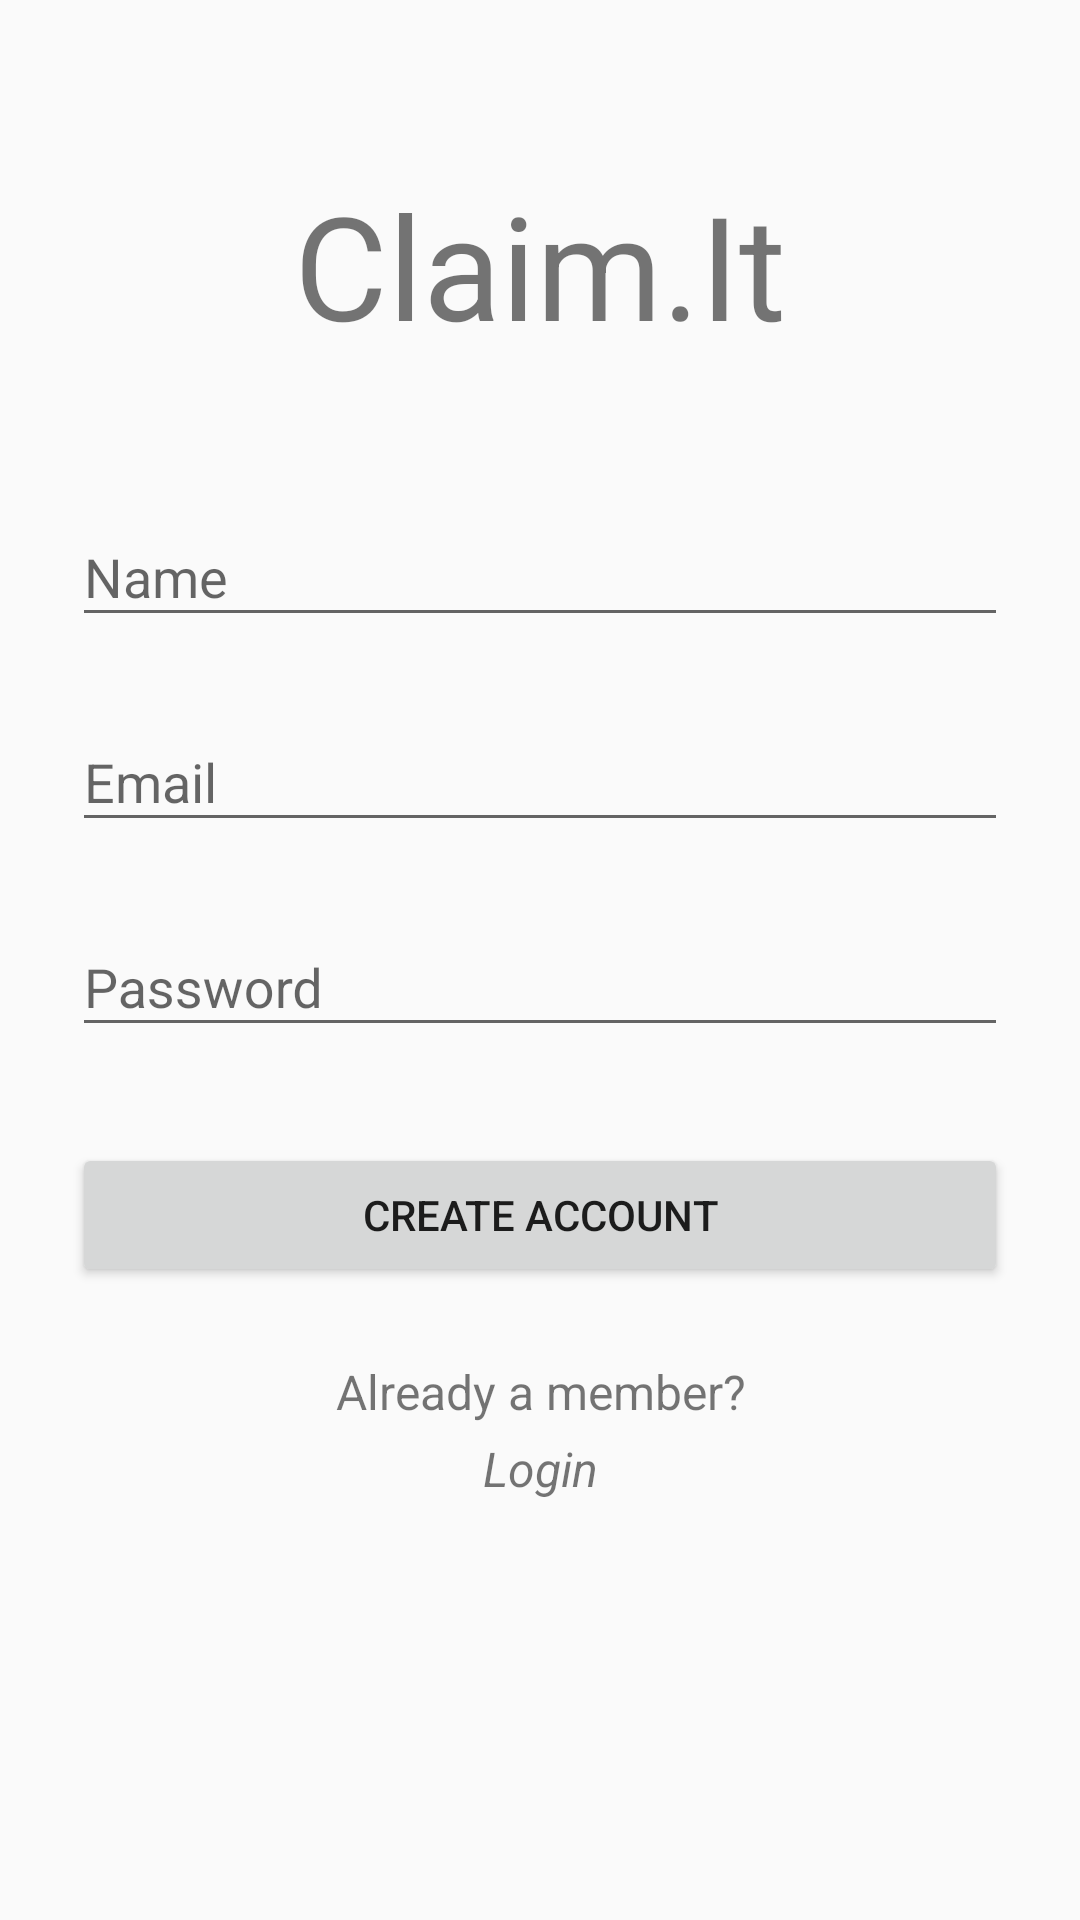

Produce the Android XML layout that renders to this screen, including the resource entries it uses.
<!-- AndroidManifest.xml: application theme AppTheme -->
<!-- res/layout/activity_signup.xml -->
<?xml version="1.0" encoding="utf-8"?>
<ScrollView xmlns:android="http://schemas.android.com/apk/res/android"
    android:layout_width="match_parent" android:layout_height="match_parent"
    android:fitsSystemWindows="true">

    <LinearLayout
        android:orientation="vertical"
        android:layout_width="match_parent"
        android:layout_height="wrap_content"
        android:paddingTop="56dp"
        android:paddingLeft="24dp"
        android:paddingRight="24dp">

        <TextView
            android:text="Claim.It"
            android:layout_width="wrap_content"
            android:layout_height="72dp"
            android:layout_marginBottom="24dp"
            android:textSize="48dp"
            android:layout_gravity="center_horizontal" />

        
        <android.support.design.widget.TextInputLayout
            android:layout_width="match_parent"
            android:layout_height="wrap_content"
            android:layout_marginTop="8dp"
            android:layout_marginBottom="8dp">
            <EditText android:id="@+id/input_name"
                android:layout_width="match_parent"
                android:layout_height="wrap_content"
                android:inputType="textCapWords"
                android:hint="Name" />
        </android.support.design.widget.TextInputLayout>

        
        <android.support.design.widget.TextInputLayout
            android:layout_width="match_parent"
            android:layout_height="wrap_content"
            android:layout_marginTop="8dp"
            android:layout_marginBottom="8dp">
            <EditText android:id="@+id/input_email"
                android:layout_width="match_parent"
                android:layout_height="wrap_content"
                android:inputType="textEmailAddress"
                android:hint="Email" />
        </android.support.design.widget.TextInputLayout>

        
        <android.support.design.widget.TextInputLayout
            android:layout_width="match_parent"
            android:layout_height="wrap_content"
            android:layout_marginTop="8dp"
            android:layout_marginBottom="8dp">
            <EditText android:id="@+id/input_password"
                android:layout_width="match_parent"
                android:layout_height="wrap_content"
                android:inputType="textPassword"
                android:hint="Password"/>
        </android.support.design.widget.TextInputLayout>

        
        <android.support.v7.widget.AppCompatButton
            android:id="@+id/btn_signup"
            android:layout_width="fill_parent"
            android:layout_height="wrap_content"
            android:layout_marginTop="24dp"
            android:layout_marginBottom="24dp"
            android:padding="12dp"
            android:text="Create Account"/>

        <TextView android:id="@+id/link_login1"
            android:layout_width="fill_parent"
            android:layout_height="wrap_content"
            android:layout_marginBottom="4dp"
            android:text="Already a member?"
            android:gravity="center"
            android:textSize="16dip"/>

        <TextView android:id="@+id/link_login"
            android:layout_width="fill_parent"
            android:layout_height="wrap_content"
            android:layout_marginBottom="24dp"
            android:textStyle="italic"
            android:text="Login"
            android:gravity="center"
            android:textSize="16dip"/>

    </LinearLayout>
</ScrollView>
<!-- resources referenced by this layout -->
<resources>
  <style name="AppTheme" parent="Theme.AppCompat.Light.DarkActionBar">
          
      </style>
</resources>
